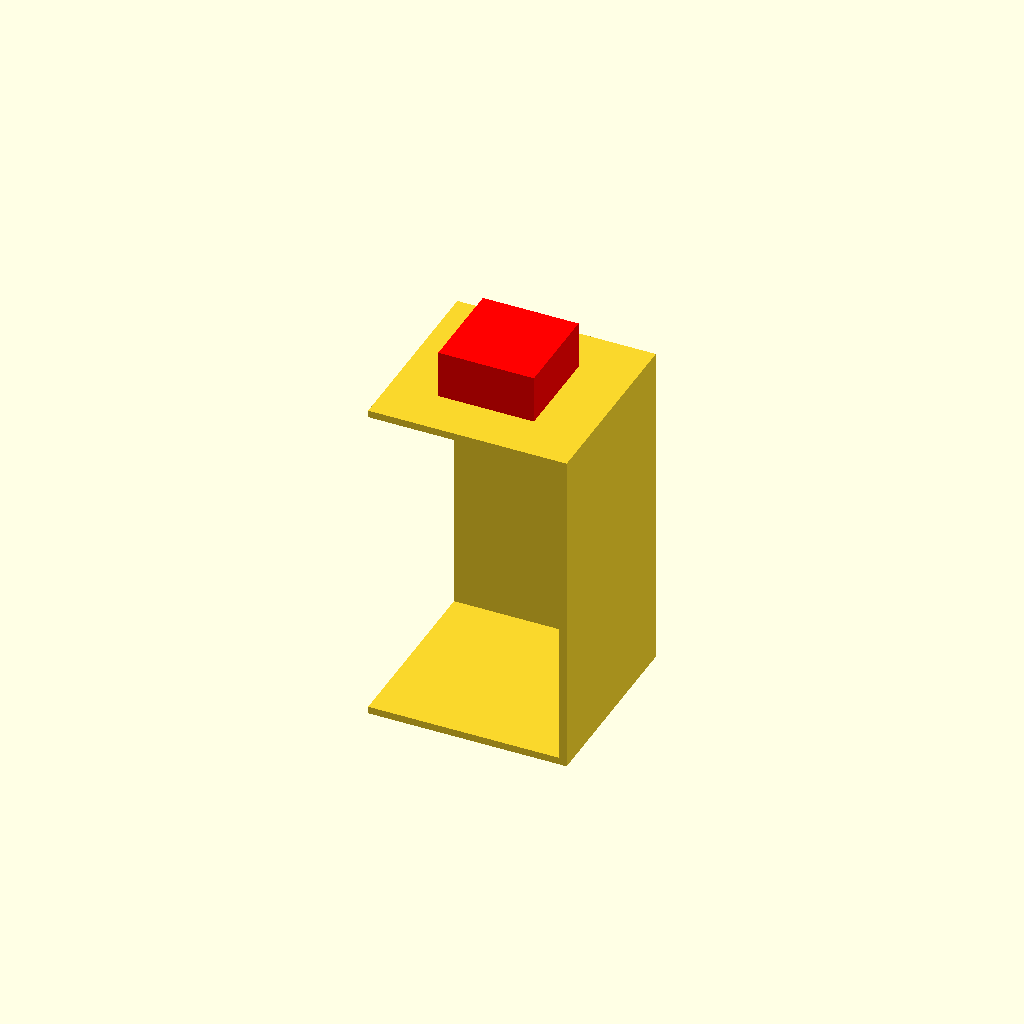
Cell 1: the model at its default parameters.
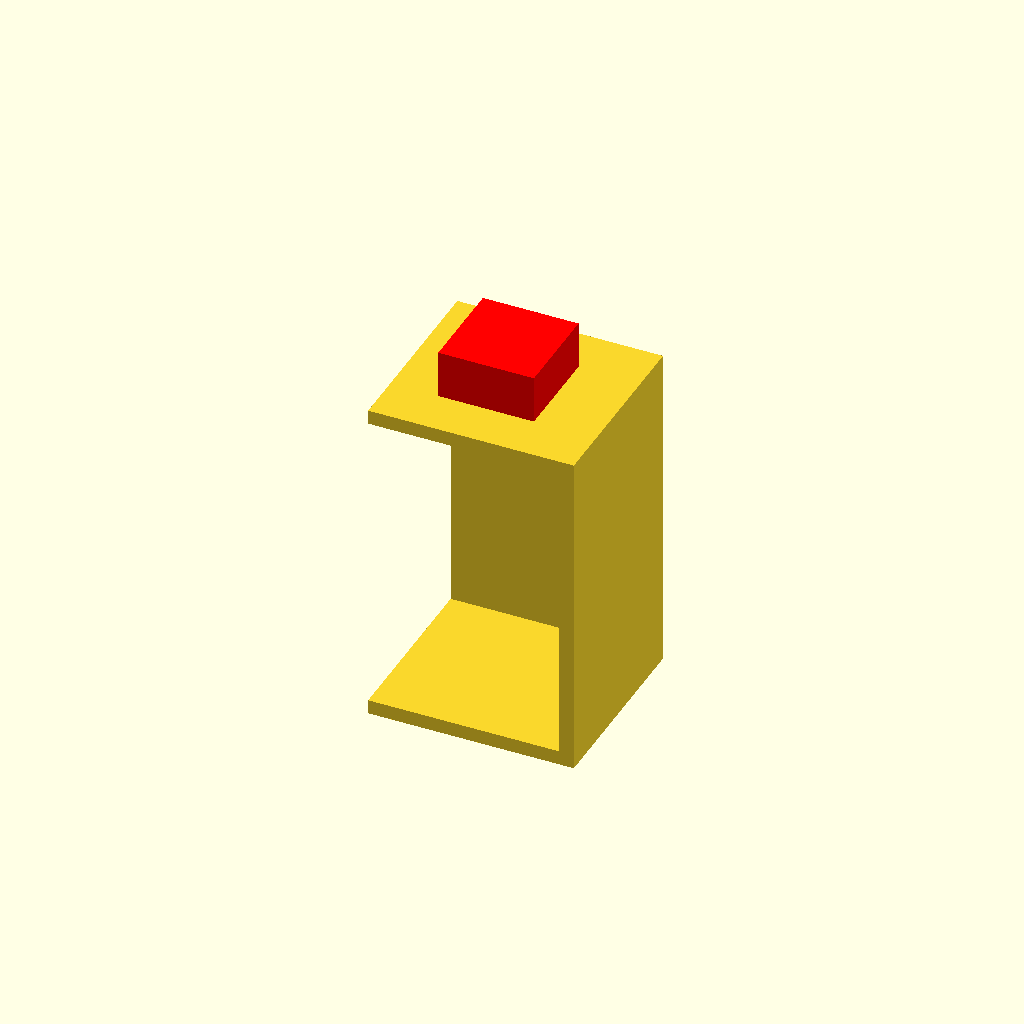
Cell 2: hr = 30 (everything else at default).
One fixed orthographic camera (rotation 55°, 0°, 25°; colour scheme Cornfield) for every cell.
The OpenSCAD source (Tests/hide.scad):
// Hiding a piece whose face is welded to its neighbours'.
//
// A bottom board, a back panel and a top board, flush at the rear the way a "board on board"
// carcass is. The union welds their three rear faces into one rectangle spanning all three
// pieces, so a triangle of it lies wholly inside no piece's box. Hiding used to drop only
// whole triangles, so with the whole group hidden that rectangle stayed behind as a grey plane
// belonging to nothing. Hiding must cut each piece's box out of such triangles instead.
//
// Written in the one-line form: `// @group X   @name Y` names the piece under it and says
// which group it belongs to, without opening a block.

hr = 15;

// @group Unit   @name Bottom
cube([400, 400, hr]);
// @group Unit   @name Back
translate([0, 400 - hr, hr]) cube([400, hr, 700 - 2*hr]);
// @group Unit   @name Top
translate([0, 0, 700 - hr]) cube([400, 400, hr]);

// A board of another group, flush with the unit's right side: hiding the unit must leave it
// whole, and hiding it must leave the unit whole.
// @group Neighbour   @name Side board
translate([400, 0, 0]) cube([hr, 400, 700]);

// A block of another colour standing on the top board. Different colours are different
// meshes, so the top board's upper face runs on under the block and the block's underside lies
// on it, face to face in the same plane. Hiding the block must leave that face whole, and
// hiding the unit must leave the block's underside: a face on a hidden piece's boundary that
// looks into the piece is the neighbour's, not the piece's.
// @group Neighbour   @name Red block
color("red") translate([100, 100, 700]) cube([200, 200, 100]);
Customizer parameters (derived from the source; name, type, default, range or options):
hr: number, default 15
